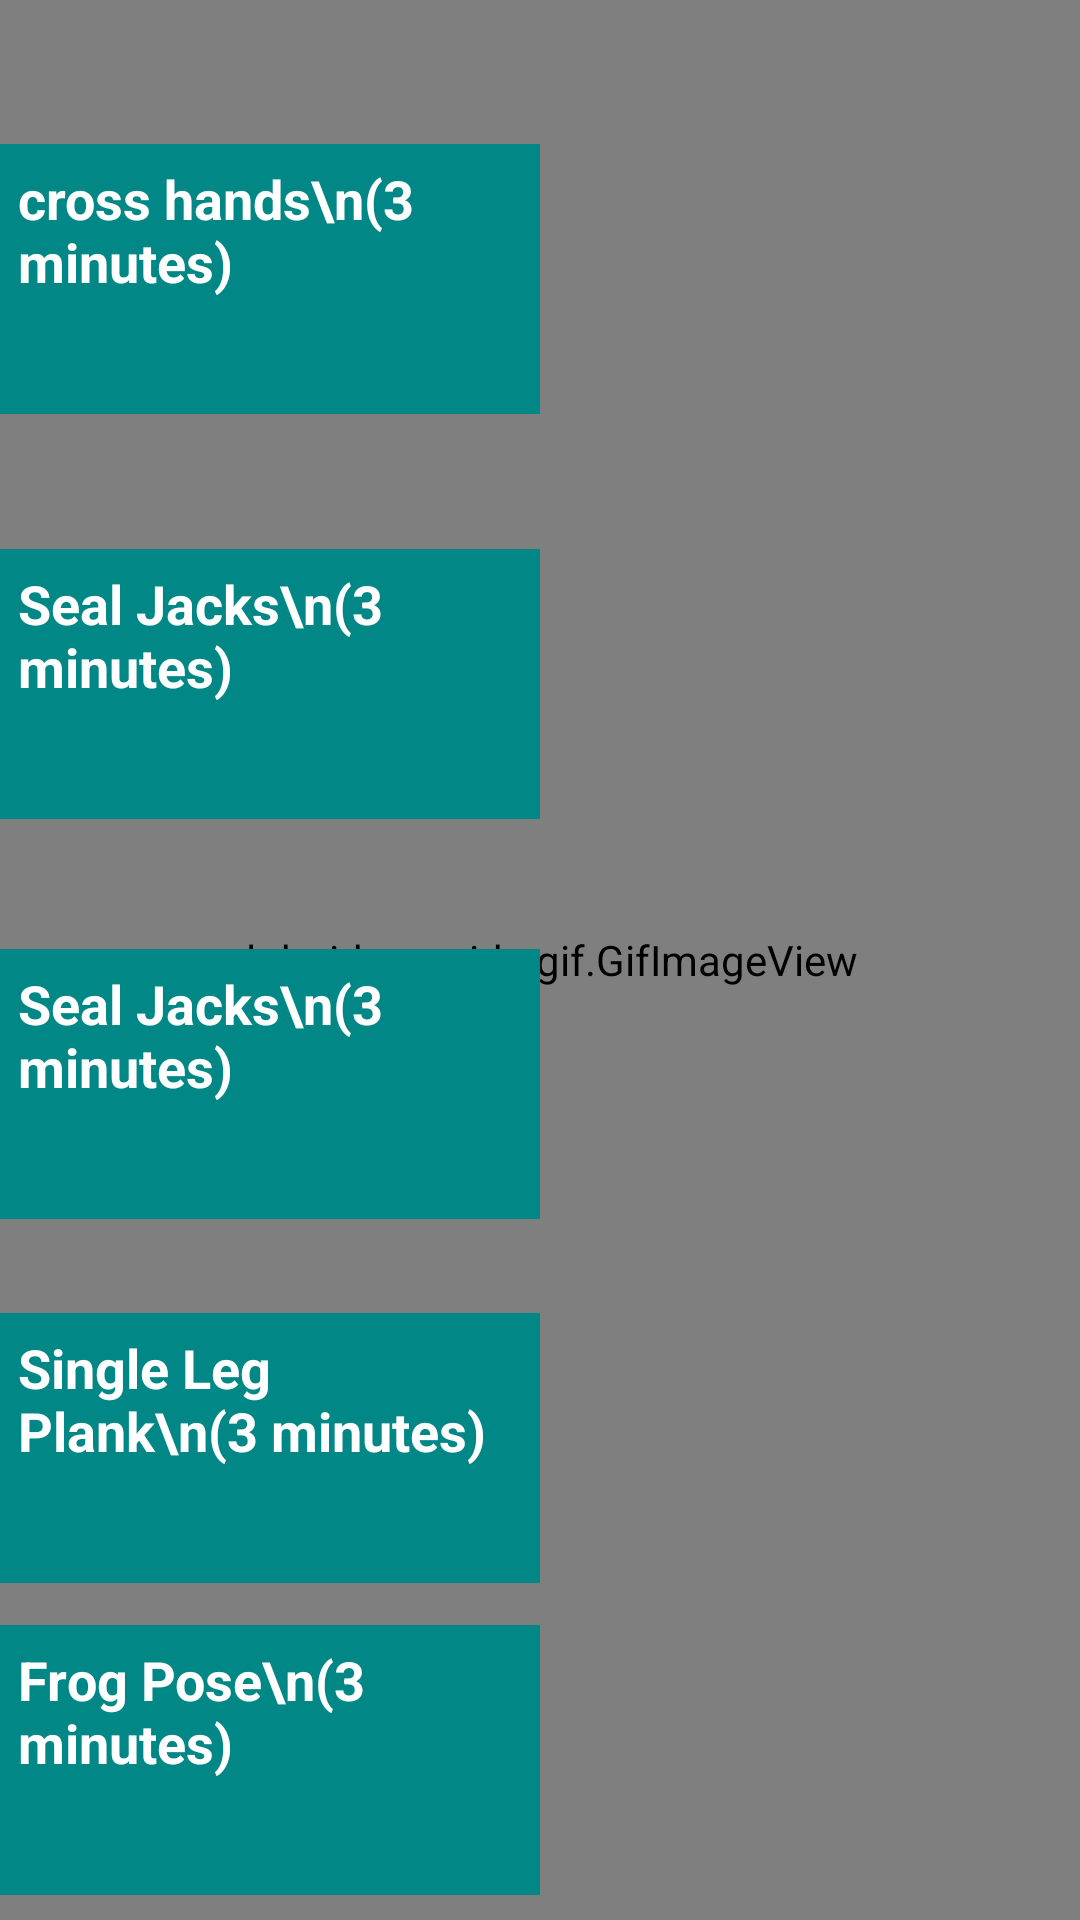

Write the Android layout XML for this screen, with the resource values it uses.
<!-- AndroidManifest.xml: application theme Theme.MyApplication -->
<!-- res/layout/activity_lowx3.xml -->
<?xml version="1.0" encoding="utf-8"?>
<androidx.constraintlayout.widget.ConstraintLayout xmlns:android="http://schemas.android.com/apk/res/android"
    xmlns:app="http://schemas.android.com/apk/res-auto"
    xmlns:tools="http://schemas.android.com/tools"
    android:layout_width="match_parent"
    android:layout_height="match_parent"
    tools:context=".lowx3">


    <pl.droidsonroids.gif.GifImageView
        android:id="@+id/gifImageView"
        android:layout_width="match_parent"
        android:layout_height="match_parent"
        android:src="@drawable/lowweithree"
        app:layout_constraintBottom_toBottomOf="parent"
        app:layout_constraintEnd_toEndOf="parent"
        app:layout_constraintHorizontal_bias="0.0"
        app:layout_constraintStart_toStartOf="parent"
        app:layout_constraintTop_toTopOf="parent"
        app:layout_constraintVertical_bias="0.0" />

    <TextView
        android:id="@+id/textView10"
        android:layout_width="180sp"
        android:layout_height="90sp"
        android:background="@color/teal_700"
        android:padding="6dp"
        android:text="cross hands\n(3 minutes)"
        android:textColor="#fff"
        android:textSize="18sp"
        android:textStyle="bold"
        app:layout_constraintBottom_toBottomOf="parent"
        app:layout_constraintEnd_toEndOf="parent"
        app:layout_constraintHorizontal_bias="0.0"
        app:layout_constraintStart_toStartOf="@+id/gifImageView"
        app:layout_constraintTop_toTopOf="parent"
        app:layout_constraintVertical_bias="0.087" />

    <TextView
        android:id="@+id/textView14"
        android:layout_width="180sp"
        android:layout_height="90sp"
        android:background="@color/teal_700"
        android:padding="6dp"
        android:text="Seal Jacks\n(3 minutes)"
        android:textColor="#fff"
        android:textSize="18sp"
        android:textStyle="bold"
        app:layout_constraintBottom_toBottomOf="parent"
        app:layout_constraintEnd_toEndOf="parent"
        app:layout_constraintHorizontal_bias="0.0"
        app:layout_constraintStart_toStartOf="parent"
        app:layout_constraintTop_toBottomOf="@+id/textView10"
        app:layout_constraintVertical_bias="0.109" />

    <TextView
        android:id="@+id/textView18"
        android:layout_width="180sp"
        android:layout_height="90sp"
        android:background="@color/teal_700"
        android:padding="6dp"
        android:text="Seal Jacks\n(3 minutes)"
        android:textColor="#fff"
        android:textSize="18sp"
        android:textStyle="bold"
        app:layout_constraintBottom_toBottomOf="parent"
        app:layout_constraintEnd_toEndOf="parent"
        app:layout_constraintHorizontal_bias="0.0"
        app:layout_constraintStart_toStartOf="parent"
        app:layout_constraintTop_toBottomOf="@+id/textView14"
        app:layout_constraintVertical_bias="0.156" />

    <TextView
        android:id="@+id/textView20"
        android:layout_width="180sp"
        android:layout_height="90sp"
        android:background="@color/teal_700"
        android:padding="6dp"
        android:text="Single Leg Plank\n(3 minutes)"
        android:textColor="#fff"
        android:textSize="18sp"
        android:textStyle="bold"
        app:layout_constraintBottom_toBottomOf="parent"
        app:layout_constraintEnd_toEndOf="parent"
        app:layout_constraintHorizontal_bias="0.0"
        app:layout_constraintStart_toStartOf="parent"
        app:layout_constraintTop_toBottomOf="@+id/textView18"
        app:layout_constraintVertical_bias="0.219" />

    <TextView
        android:id="@+id/textView21"
        android:layout_width="180sp"
        android:layout_height="90sp"
        android:background="@color/teal_700"
        android:padding="6dp"
        android:text="Frog Pose\n(3 minutes)"
        android:textColor="#fff"
        android:textSize="18sp"
        android:textStyle="bold"
        app:layout_constraintBottom_toBottomOf="parent"
        app:layout_constraintEnd_toEndOf="parent"
        app:layout_constraintHorizontal_bias="0.0"
        app:layout_constraintStart_toStartOf="parent"
        app:layout_constraintTop_toBottomOf="@+id/textView20"
        app:layout_constraintVertical_bias="0.633" />

</androidx.constraintlayout.widget.ConstraintLayout>
<!-- resources referenced by this layout -->
<resources>
  <!-- drawable lowweithree: gif bitmap (drawable, 61732 bytes) -->
  <style name="Theme.MyApplication" parent="Theme.AppCompat.DayNight.NoActionBar">
          
          <item name="colorPrimary">@color/purple_500</item>
          <item name="colorPrimaryVariant">#003C43</item>
          <item name="colorOnPrimary">@color/white</item>
          
          <item name="colorSecondary">@color/teal_200</item>
          <item name="colorSecondaryVariant">@color/teal_700</item>
          <item name="colorOnSecondary">@color/black</item>
          
          <item name="android:statusBarColor">?attr/colorPrimaryVariant</item>
          
      </style>
  <!-- not gathered from this repository: default colours our renderer supplied (Android Studio template values) -->
  <color name="purple_500">#FF6200EE</color>
  <color name="teal_200">#FF03DAC5</color>
  <color name="teal_700">#FF018786</color>
  <color name="black">#FF000000</color>
  <color name="white">#FFFFFFFF</color>
</resources>
